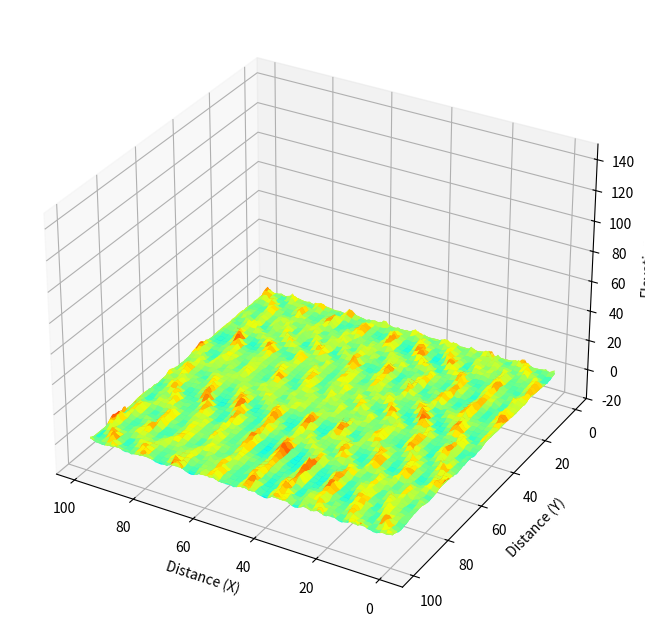

Source code (Python):

import numpy as np
import matplotlib.pyplot as plt
from mpl_toolkits.mplot3d import Axes3D
import os


class CellBedform():

    def __init__(self, grid=(100, 50), D=0.8, Q=0.6, L0=7.3, b=2.0, y_cut=10):
        """
        Parameters
        -----------------

        grid : list(int, int), optional
            Size of computation grids. Grid sizes of X and Y coordinates
            need to be specified. Default values are 100x100.

        D : float, optional
            Diffusion coefficient for rolling and sliding transport.
            Larger values prescribes larger rates of tranport. Default
            value is 0.8.

        Q : float, optional
            Entrainment rate of saltation transport. Larger values prescribes
            the larger rate of sediment pick-up by flows. Default value is 0.6.

        L0 : float, optional
            Minimum length of saltation transport length. Default is 7.3.

        b : float, optional
            A coefficient to determine saltation length. Larger value
            prescribes longer transport length Default is 2.0.
        """

        # Copy input parameters
        self._xgrid = grid[0]
        self._ygrid = grid[1]
        self.D = D
        self.Q = Q
        self.L0 = L0
        self.b = b

        # Make initial topography
        self.h = np.random.rand(self._xgrid, self._ygrid)
        self.L = np.empty(self.h.shape)
        self.dest = np.empty(self.h.shape)

        # Make arrays for indeces showing grid of interest and neighbor grids
        self.y, self.x = np.meshgrid(
            np.arange(self._ygrid), np.arange(self._xgrid))
        self.xminus = self.x - 1
        self.xplus = self.x + 1
        self.yminus = self.y - 1
        self.yplus = self.y + 1

        # Periodic boundary condition
        self.xminus[0, :] = self._xgrid - 1
        self.xplus[-1, :] = 0
        self.yminus[:, 0] = self._ygrid - 1
        self.yplus[:, -1] = 0

        # Variables for visualization
        self.f = plt.figure(figsize=(8, 8))
        self.ax = self.f.add_subplot(111, projection='3d', azim=120)
        self.surf = None
        self.ims = []
        self.y_cuts = []
        self.y_cut = y_cut

    def run(self, steps=100, save_steps=None):
        for i in range(steps):
            self.run_one_step()

            # show progress
            print('', end='\r')
            print('{:.1f} % finished'.format(i / steps * 100), end='\r')

            if save_steps is not None and i not in save_steps:
                    continue
            print("Passed")
            # store animation frames
            self._plot()
            self.ims.append([self.surf])
            self.y_cuts.append([np.arange(self._xgrid), self.h[:, self.y_cut]])



        # show progress
        print('', end='\r')
        print('100.0 % finished')

    def run_one_step(self):
        """Calculate one step of the model
        """
        x = self.x
        y = self.y
        xplus = self.xplus
        yplus = self.yplus
        xminus = self.xminus
        yminus = self.yminus
        D = self.D
        Q = self.Q
        L0 = self.L0
        b = self.b
        L = self.L
        dest = self.dest
        # Rolling and sliding
        # Amounts of sediment transported to/from adjacent grids are 1/6 D h,
        # and those to/from diagonal grids are 1/12 D h
        self.h = self.h + D * (-self.h + 1. / 6. *
                               (self.h[xplus, y] + self.h[xminus, y] + self.
                                h[x, yplus] + self.h[x, yminus]) + 1. / 12. *
                               (self.h[xplus, yplus] + self.h[xplus, yminus] +
                                self.h[xminus, yplus] + self.h[xminus, yplus]))

        # Saltation
        # Length of saltation is determined as:
        # L = L0 + b h
        # Thus, particles at higher elevation travel longer
        L = L0 + b * self.h  # Length of saltation
        L[np.where(L < 0)] = 0  # Avoid backward saltation
        np.round(L + x, out=dest)  # Grid number must be integer
        np.mod(dest, self._xgrid, out=dest)  # periodic boundary condition
        self.h = self.h - Q  # Entrainment
        for j in range(self.h.shape[0]):  # Settling
            self.h[dest[j, :].astype(np.int32),
                   y[j, :]] = self.h[dest[j, :].astype(np.int32), y[j, :]] + Q

    def _plot(self):
        """plot results on the figure.

        This is only to use inside of this module.

        """
        self.ax.set_zlim3d(-20, 150)
        self.ax.set_xlabel('Distance (X)')
        self.ax.set_ylabel('Distance (Y)')
        self.ax.set_zlabel('Elevation')
        self.surf = self.ax.plot_surface(
            self.x,
            self.y,
            self.h,
            cmap='jet',
            vmax=5.0,
            vmin=-5.0,
            antialiased=True)

    def show(self):
        """Show a figure to illustrate result of calculation
        """
        self._plot()
        plt.show()

    def save_images(self, folder='test', filename='bed', save_steps=None):
        """
        Save image sequence, Y-cut profiles, and Y-cut profile images at specific steps.

        Parameters
        --------------
        folder : str, optional
            The folder where the image sequence, profiles, and profile images will be saved. Default is 'results'.
        filename : str, optional
            File header of the image sequence.
        save_steps : list of int or None, optional
            List of specific steps at which to save the data. If None, save all steps.

        """

        try:
            if len(self.ims) == 0:
                raise Exception('Run the model before saving images.')

            # Create the main folder if it doesn't exist
            os.makedirs("Results", exist_ok=True)
            folder = os.path.join("Results", folder)

            # Create the main folder if it doesn't exist
            os.makedirs(folder, exist_ok=True)

            # Create a subfolder for Steps
            steps_folder = os.path.join(folder, f'steps_{filename}')
            os.makedirs(steps_folder, exist_ok=True)

            # Create a subfolder for Steps Images
            steps_images_folder = os.path.join(folder, f'steps_{filename}_images')
            os.makedirs(steps_images_folder, exist_ok=True)

            # Create a subfolder for Y-cut profiles
            y_cut_folder = os.path.join(folder, f'{filename}_y={self.y_cut}')
            os.makedirs(y_cut_folder, exist_ok=True) if self.y_cut is not None else None

            # Create a subfolder for Y-cut profile images
            y_cut_images_folder = os.path.join(folder, f'{filename}_y={self.y_cut}_images')
            os.makedirs(y_cut_images_folder, exist_ok=True) if self.y_cut is not None else None

            # for i in range(len(self.ims)):
                # if save_steps is not None and i not in save_steps:
                #     continue  # Skip saving if the step is not in the specified list
            for i in range(len(save_steps)):
                # show progress
                print('', end='\r')
                print('Saving images... {:.1f}%'.format(i / len(self.ims) * 100), end='\r')

                # Save images to the specified folder
                plt.cla()  # Clear axes
                self.ax.add_collection3d(self.ims[i][0])  # Load surface plot
                self.ax.autoscale_view()
                self.ax.set_zlim3d(-20, 150)
                self.ax.set_xlabel('Distance (X)')
                self.ax.set_ylabel('Distance (Y)')
                self.ax.set_zlabel('Elevation')
                plt.savefig(os.path.join(steps_images_folder, f'{filename}_{i:04d}.png'))
                steps_filename = os.path.join(steps_folder, f'step_{i:04d}.txt')
                elevation_data = self.ims[i][0].get_array()
                np.savetxt(steps_filename, elevation_data)

                # Save Y-cut profiles
                profile = self.y_cuts[i]
                profile_filename = os.path.join(y_cut_folder, f'step_{i:04d}.txt')
                np.savetxt(profile_filename, np.column_stack(profile), comments="", delimiter=" ")

                # Save Y-cut profile images
                plt.figure()
                plt.plot(profile[0], profile[1])
                plt.title(f'Y-cut Profile at Y={self.y_cut} (Step {i})')
                plt.xlabel('Distance (X)')
                plt.ylabel('Elevation')
                plt.savefig(os.path.join(y_cut_images_folder, f'profile_step_{i:04d}.png'))
                plt.close()

            self.ims = []
            self.y_cuts = []
            print('Done. All data were saved and cleared.')

        except Exception as error:
            print('Unexpected error occurred.')
            print(error)



if __name__ == "__main__":

    cb = CellBedform(grid=(100, 100))
    cb.run(steps=10)
    cb.save_images()
